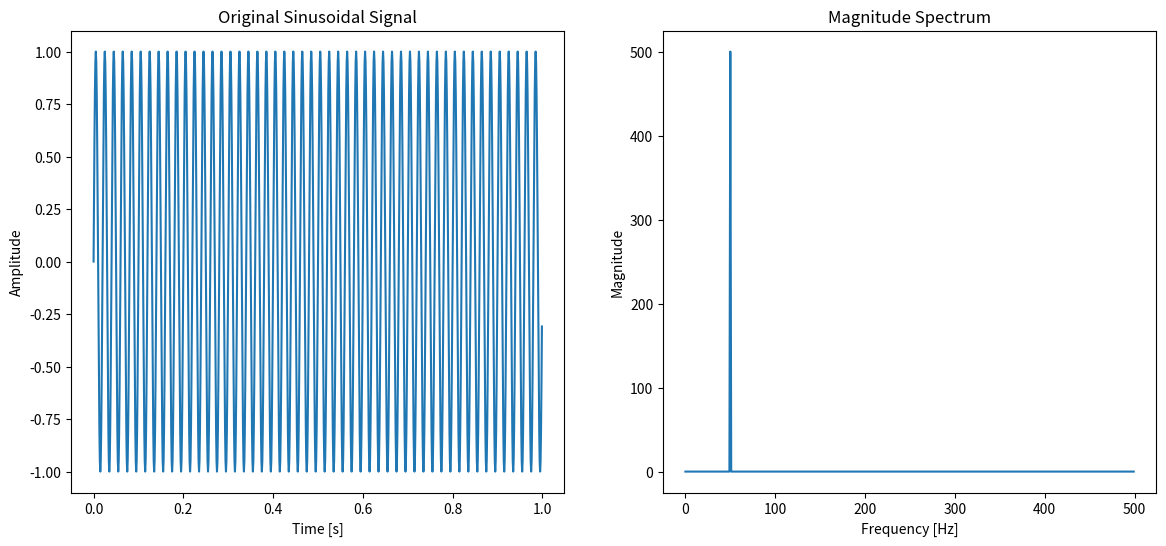

Write the Python code that produced this figure.
import numpy as np
import matplotlib.pyplot as plt

# Parameters
sampling_rate = 1000  # Sampling rate in Hz
duration = 1.0        # Duration in seconds
frequency = 50        # Frequency of the sinusoidal signal in Hz
num_samples = 1000    # Number of samples

# Generate the time vector
t = np.linspace(0, duration, num_samples, endpoint=False)

# Generate the sinusoidal signal
x = np.sin(2 * np.pi * frequency * t)

# Compute the DFT manually
def compute_dft(x):
    N = len(x)
    X = np.zeros(N, dtype=complex)
    for k in range(N):
        sum = 0
        for n in range(N):
            angle = 2 * np.pi * k * n / N
            sum += x[n] * (np.cos(angle) - 1j * np.sin(angle))
        X[k] = sum
    return X

X_dft = compute_dft(x)

# Compute the corresponding frequency values
frequencies = np.fft.fftfreq(num_samples, 1/sampling_rate)

# Calculate the magnitude of the DFT
magnitude_dft = np.abs(X_dft)

# Find the index of the peak in the magnitude spectrum
peak_index = np.argmax(magnitude_dft)
peak_frequency = frequencies[peak_index]

# Plot the original signal and its DFT
plt.figure(figsize=(14, 6))

# Plot the original signal
plt.subplot(1, 2, 1)
plt.plot(t, x)
plt.title('Original Sinusoidal Signal')
plt.xlabel('Time [s]')
plt.ylabel('Amplitude')

# Plot the magnitude spectrum
plt.subplot(1, 2, 2)
plt.plot(frequencies[:num_samples // 2], magnitude_dft[:num_samples // 2])
plt.title('Magnitude Spectrum')
plt.xlabel('Frequency [Hz]')
plt.ylabel('Magnitude')

plt.show()